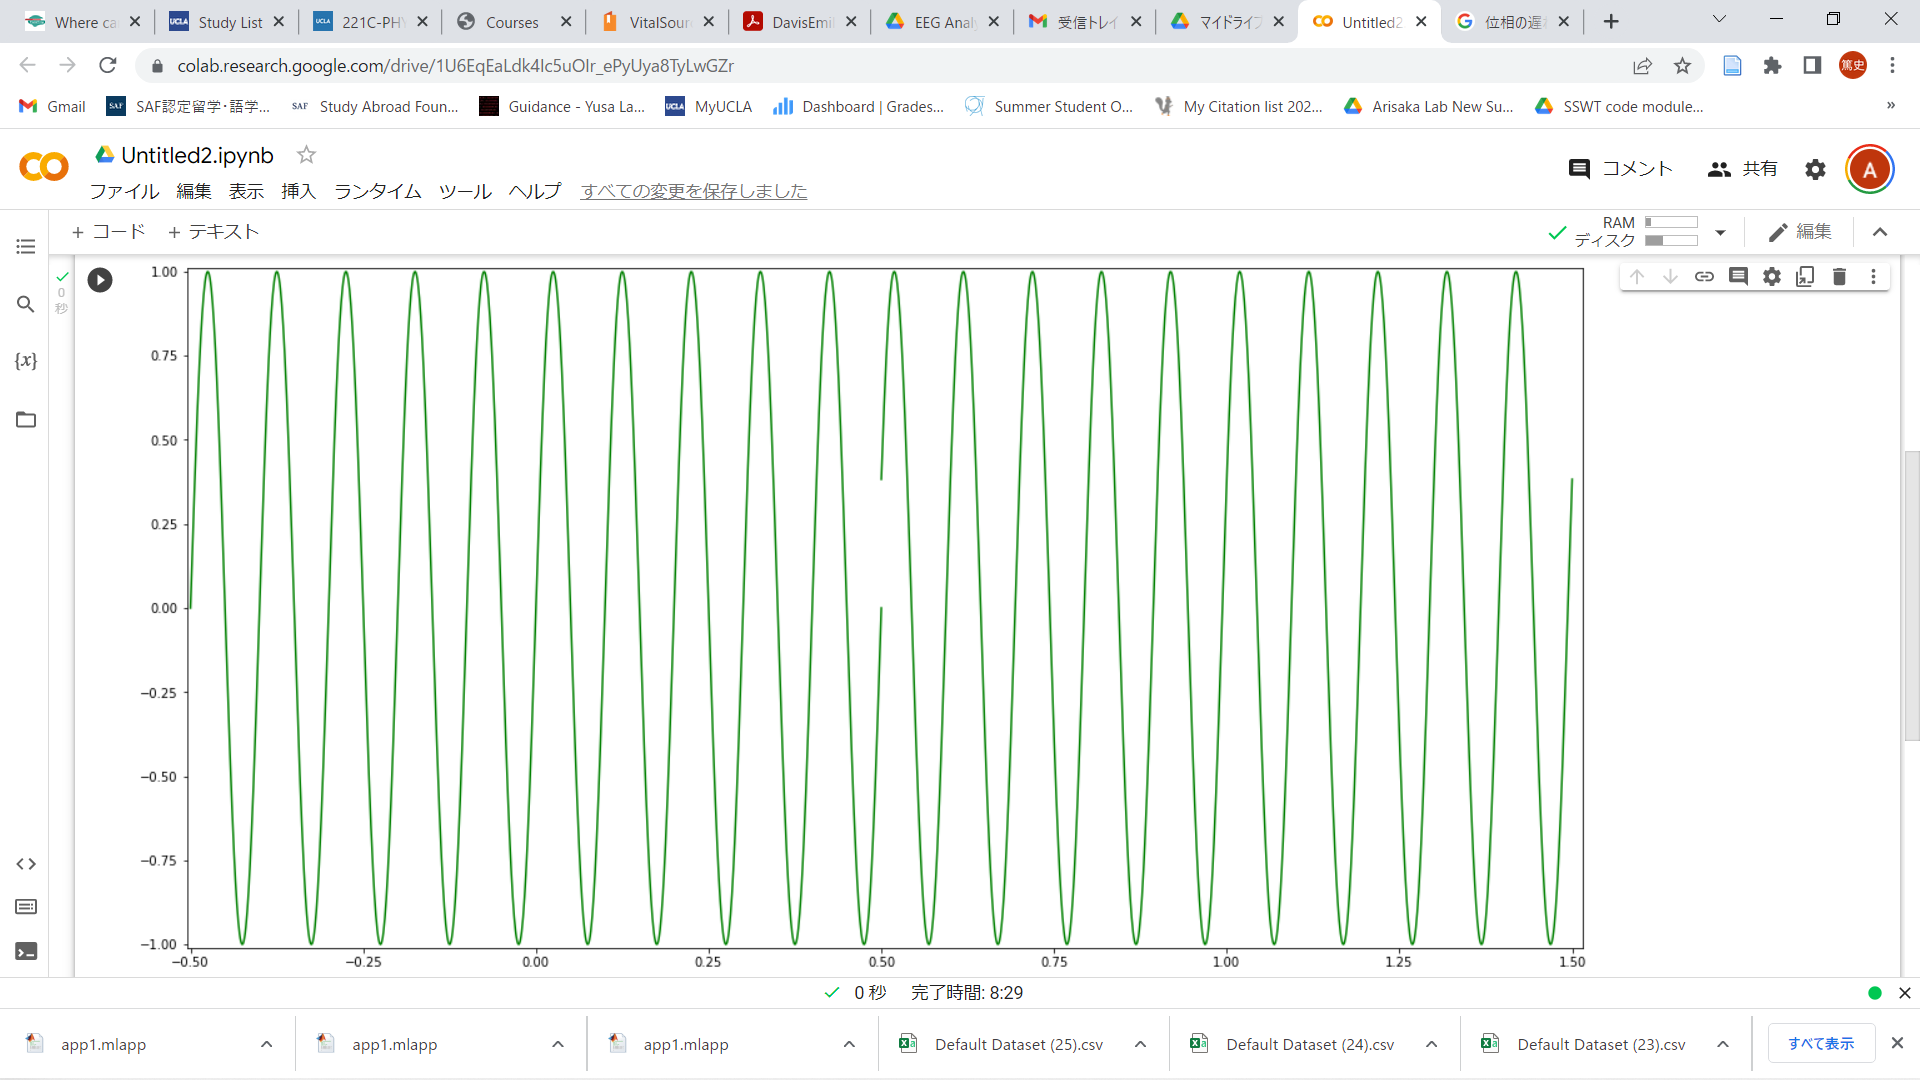

The data file committed next to this chart (first rows):
-0.49700, -0.00082
-0.496, 0.00238
-0.495, 0.02557
-0.494, 0.05820
-0.493, 0.09274
-0.492, 0.1506
-0.491, 0.2133
-0.49, 0.2653
-0.489, 0.3165
-0.488, 0.3754
-0.487, 0.4398
-0.486, 0.5014
-0.485, 0.5589
-0.484, 0.609
-0.483, 0.6509
-0.482, 0.6926
-0.481, 0.7361
-0.48, 0.7796
-0.479, 0.8209
-0.478, 0.8585
-0.477, 0.8895
-0.476, 0.9128
-0.475, 0.9331
-0.474, 0.9522
-0.473, 0.9688
-0.472, 0.9821
-0.471, 0.9908
-0.47, 0.9943
-0.469, 0.993
-0.468, 0.9896
-0.467, 0.9835
-0.466, 0.9719
-0.465, 0.9554
-0.464, 0.9334
-0.463, 0.9063
-0.462, 0.8786
-0.461, 0.8525
-0.46, 0.8244
-0.459, 0.7857
-0.458, 0.74
-0.457, 0.6918
-0.456, 0.6429
-0.455, 0.5953
-0.454, 0.5491
-0.453, 0.502
-0.452, 0.4482
-0.451, 0.3858
-0.45, 0.3179
-0.449, 0.2522
-0.448, 0.1939
-0.447, 0.1408
-0.446, 0.08506
-0.445, 0.02353
-0.444, -0.04359
-0.443, -0.1134
-0.442, -0.1799
-0.441, -0.2398
-0.44, -0.2933
-0.439, -0.3448
-0.438, -0.4013
-0.437, -0.4632
... 1,921 more rows
